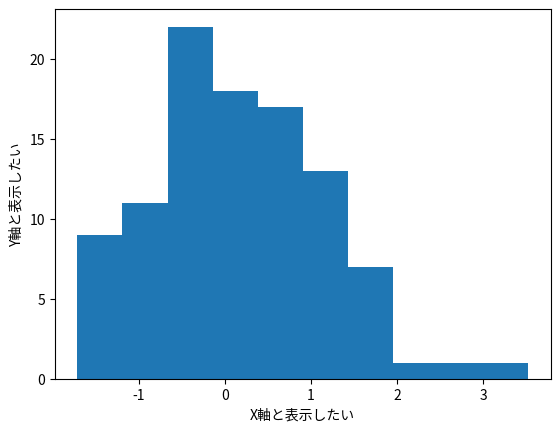

Source code (Python):
# -*- coding: utf-8 -*-
"""
Created on Thu Apr 15 12:06:04 2021

[redacted]
"""

from numpy.random import *
from matplotlib import pyplot as plt

# 乱数生成
rand_nums = randn(100)

# 追加部分 フォントを指定する。
#plt.rcParams["font.family"] = "IPAexGothic"
plt.rcParams['font.family'] = 'sans-serif'
plt.rcParams['font.sans-serif'] = ['Hiragino Maru Gothic Pro', 'Yu Gothic', 'Meirio', 'Takao', 'IPAexGothic', 'IPAPGothic', 'VL PGothic', 'Noto Sans CJK JP']

# ヒストグラム表示
plt.hist(rand_nums)
plt.xlabel("X軸と表示したい")
plt.ylabel("Y軸と表示したい")

